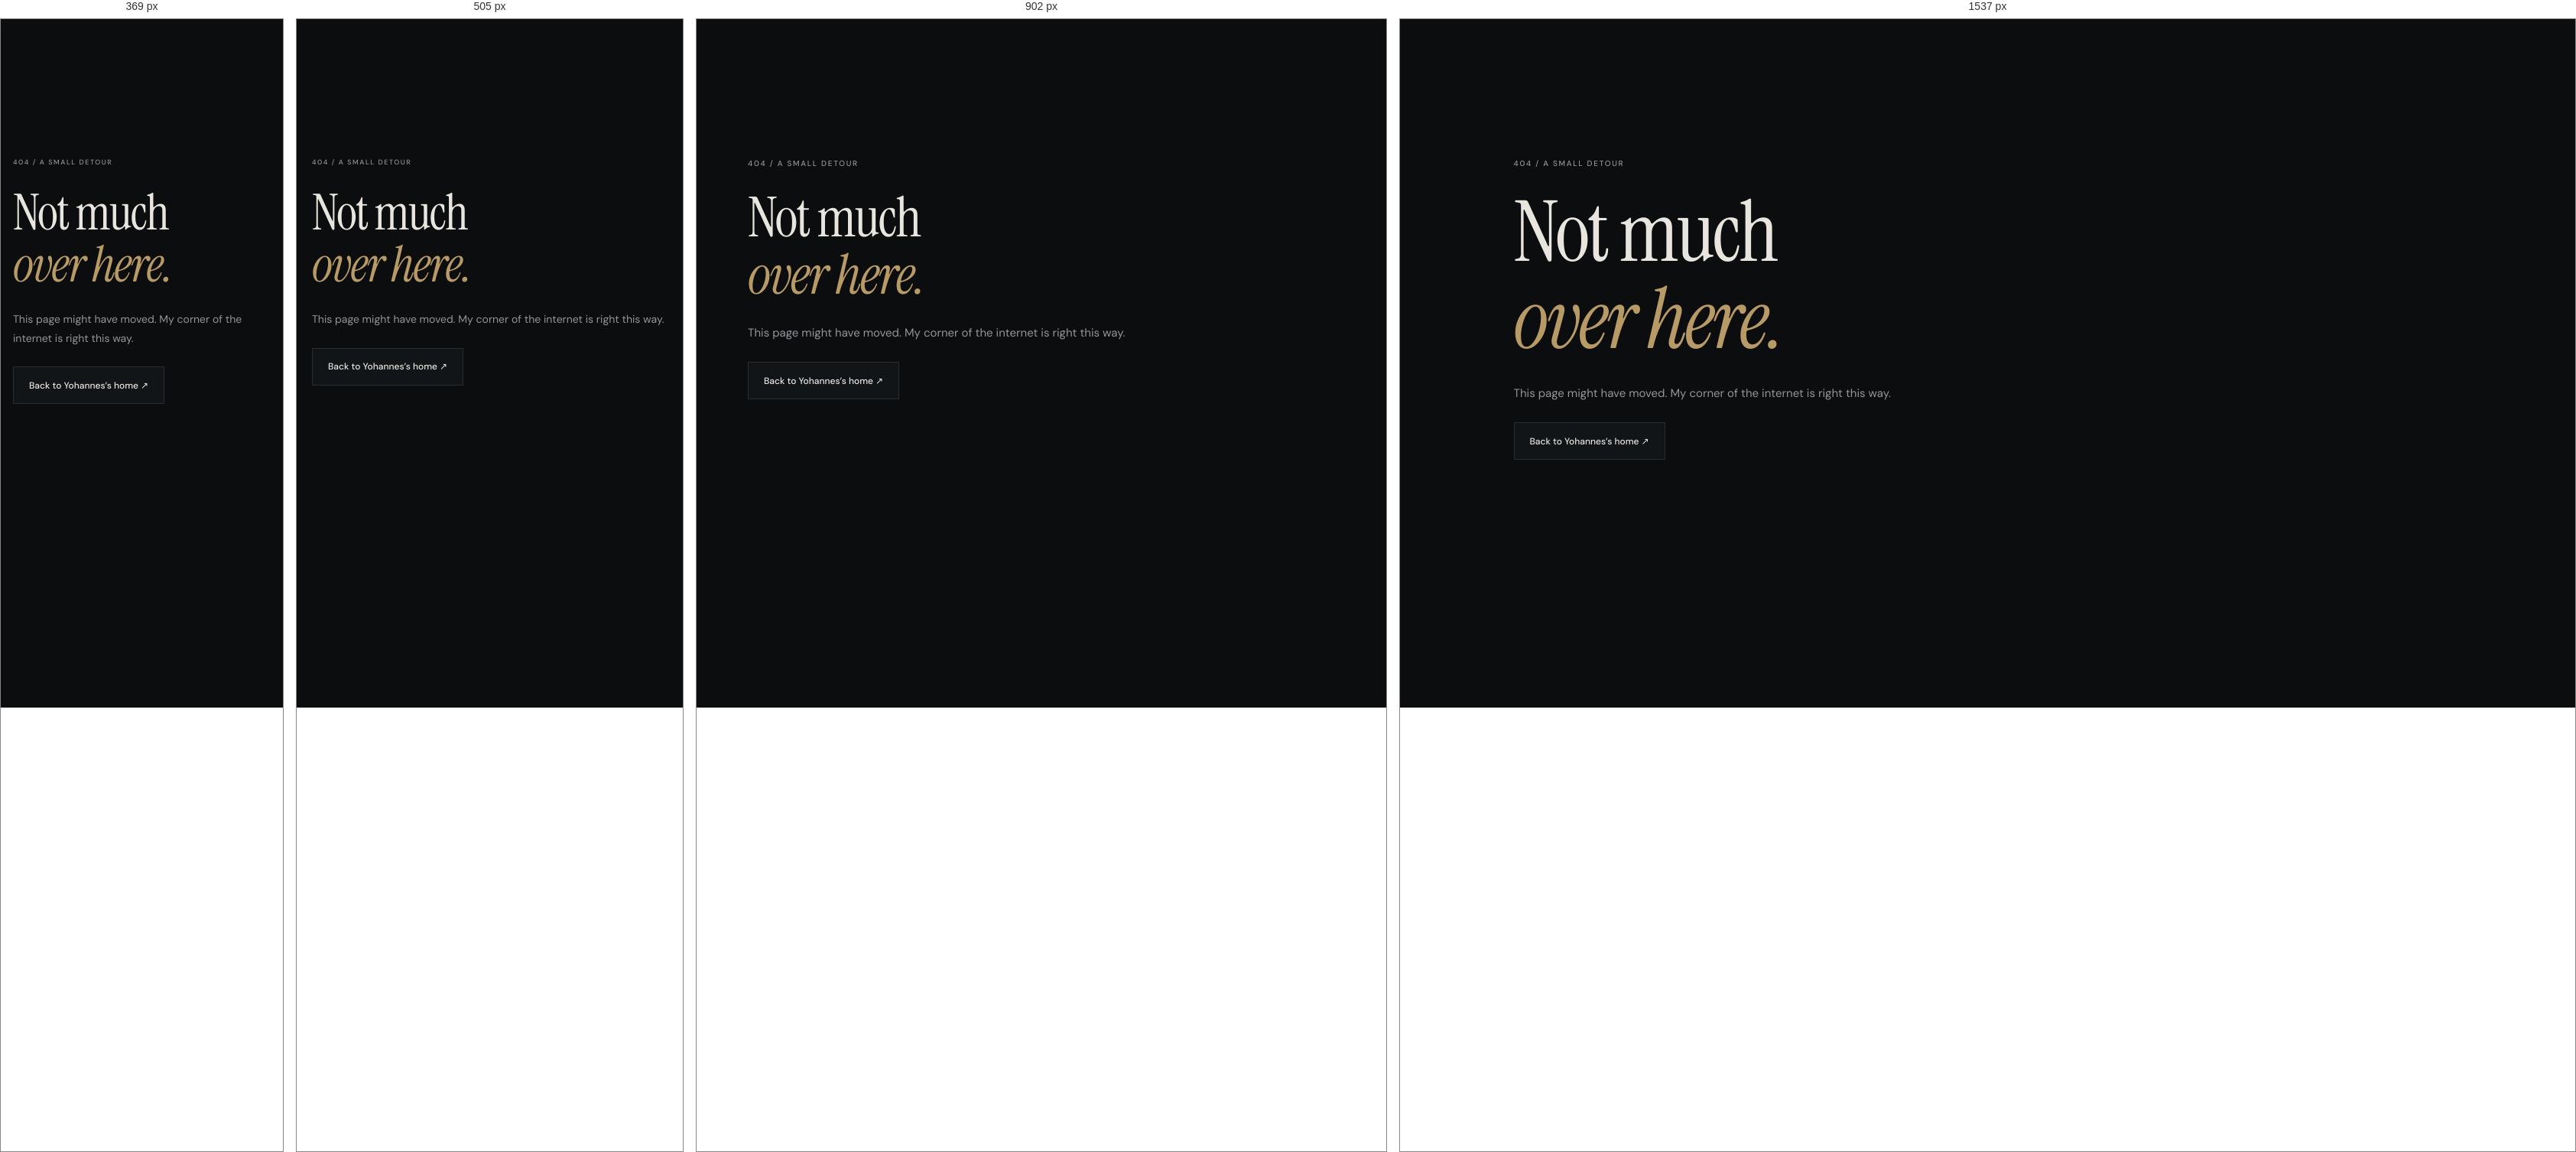
Rendered at 369 px, 505 px, 902 px and 1537 px, left to right.

<!-- file: index.html -->
<!DOCTYPE html><html lang="en" class="__variable_546988 __variable_1c3dce"><head><meta charSet="utf-8"/><meta name="viewport" content="width=device-width, initial-scale=1, viewport-fit=cover"/><link rel="preload" href="/_next/static/media/7cb8e1b9ab81be17-s.p.woff2" as="font" crossorigin="" type="font/woff2"/><link rel="preload" href="/_next/static/media/bfe8c811ed1df969-s.p.woff2" as="font" crossorigin="" type="font/woff2"/><link rel="preload" href="/_next/static/media/e872e3f251959e82-s.p.woff2" as="font" crossorigin="" type="font/woff2"/><link rel="stylesheet" href="/_next/static/css/e8110d7c659a8402.css" data-precedence="next"/><link rel="preload" as="script" fetchPriority="low" href="/_next/static/chunks/webpack-626997ec63df97e0.js"/><script src="/_next/static/chunks/4bd1b696-92152b0f5947070d.js" async=""></script><script src="/_next/static/chunks/794-33d2f6e58c10cc62.js" async=""></script><script src="/_next/static/chunks/main-app-0ada491f297db779.js" async=""></script><meta name="robots" content="noindex"/><meta name="theme-color" content="#0b0d0f"/><title>Yohannes Belai — See what others overlook.</title><meta name="description" content="Personal field notes on human behavior, clear thinking, emotional discipline, and a deliberate life. By Yohannes Belai."/><meta name="robots" content="index, follow"/><link rel="canonical" href="https://ybelai2.github.io/"/><meta property="og:title" content="Yohannes Belai — See what others overlook."/><meta property="og:description" content="See clearly. Think independently. Move deliberately. Personal notes, principles, and selected work."/><meta property="og:url" content="https://ybelai2.github.io/"/><meta property="og:site_name" content="Yohannes Belai"/><meta property="og:locale" content="en_US"/><meta property="og:image" content="https://ybelai2.github.io/og-image.jpg"/><meta property="og:image:width" content="1200"/><meta property="og:image:height" content="630"/><meta property="og:image:alt" content="Yohannes Belai — See what others overlook."/><meta property="og:type" content="website"/><meta name="twitter:card" content="summary_large_image"/><meta name="twitter:title" content="Yohannes Belai — See what others overlook."/><meta name="twitter:description" content="Personal notes on clear thinking, human behavior, and deliberate action."/><meta name="twitter:image" content="https://ybelai2.github.io/og-image.jpg"/><link rel="icon" href="/icon.svg"/><link rel="apple-touch-icon" href="/apple-touch-icon.png"/><meta name="next-size-adjust" content=""/><script src="/_next/static/chunks/polyfills-42372ed130431b0a.js" noModule=""></script></head><body><div hidden=""><!--$--><!--/$--></div><main class="not-found container"><p class="eyebrow">404 / A SMALL DETOUR</p><h1>Not much<br/><em>over here.</em></h1><p>This page might have moved. My corner of the internet is right this way.</p><a class="button button-dark" href="/">Back to Yohannes’s home ↗</a></main><!--$--><!--/$--><script src="/_next/static/chunks/webpack-626997ec63df97e0.js" id="_R_" async=""></script><script>(self.__next_f=self.__next_f||[]).push([0])</script><script>self.__next_f.push([1,"1:\"$Sreact.fragment\"\n2:I[7121,[],\"\"]\n3:I[4581,[],\"\"]\n4:I[484,[],\"OutletBoundary\"]\n5:\"$Sreact.suspense\"\n8:I[484,[],\"ViewportBoundary\"]\na:I[484,[],\"MetadataBoundary\"]\nc:I[7123,[],\"default\",1]\n:HL[\"/_next/static/media/7cb8e1b9ab81be17-s.p.woff2\",\"font\",{\"crossOrigin\":\"\",\"type\":\"font/woff2\"}]\n:HL[\"/_next/static/media/bfe8c811ed1df969-s.p.woff2\",\"font\",{\"crossOrigin\":\"\",\"type\":\"font/woff2\"}]\n:HL[\"/_next/static/media/e872e3f251959e82-s.p.woff2\",\"font\",{\"crossOrigin\":\"\",\"type\":\"font/woff2\"}]\n:HL[\"/_next/static/css/e8110d7c659a8402.css\",\"style\"]\n7:X\n0:{\"P\":null,\"c\":[\"\",\"_not-found\",\"\"],\"q\":\"\",\"i\":false,\"f\":[[[\"\",{\"children\":[\"_not-found\",{\"children\":[\"__PAGE__\",{},\"$undefined\",\"$undefined\",4608]},\"$undefined\",\"$undefined\",4608]},\"$undefined\",\"$undefined\",4624],[[\"$\",\"$1\",\"c\",{\"children\":[[[\"$\",\"link\",\"0\",{\"rel\":\"stylesheet\",\"href\":\"/_next/static/css/e8110d7c659a8402.css\",\"precedence\":\"next\",\"crossOrigin\":\"$undefined\",\"nonce\":\"$undefined\"}]],[\"$\",\"html\",null,{\"lang\":\"en\",\"className\":\"__variable_546988 __variable_1c3dce\",\"children\":[\"$\",\"body\",null,{\"children\":[\"$\",\"$L2\",null,{\"parallelRouterKey\":\"children\",\"error\":\"$undefined\",\"errorStyles\":\"$undefined\",\"errorScripts\":\"$undefined\",\"template\":[\"$\",\"$L3\",null,{}],\"templateStyles\":\"$undefined\",\"templateScripts\":\"$undefined\",\"notFound\":[[\"$\",\"main\",null,{\"className\":\"not-found container\",\"children\":[[\"$\",\"p\",null,{\"className\":\"eyebrow\",\"children\":\"404 / A SMALL DETOUR\"}],[\"$\",\"h1\",null,{\"children\":[\"Not much\",[\"$\",\"br\",null,{}],[\"$\",\"em\",null,{\"children\":\"over here.\"}]]}],[\"$\",\"p\",null,{\"children\":\"This page might have moved. My corner of the internet is right this way.\"}],[\"$\",\"a\",null,{\"className\":\"button button-dark\",\"href\":\"/\",\"children\":\"Back to Yohannes’s home ↗\"}]]}],[]],\"forbidden\":\"$undefined\",\"unauthorized\":\"$undefined\"}]}]}]]}],{\"children\":[[\"$\",\"$1\",\"c\",{\"children\":[null,[\"$\",\"$L2\",null,{\"parallelRouterKey\":\"children\",\"error\":\"$undefined\",\"errorStyles\":\"$undefined\",\"errorScripts\":\"$undefined\",\"template\":[\"$\",\"$L3\",null,{}],\"templateStyles\":\"$undefined\",\"templateScripts\":\"$undefined\",\"notFound\":\"$undefined\",\"forbidden\":\"$undefined\",\"unauthorized\":\"$undefined\"}]]}],{\"children\":[[\"$\",\"$1\",\"c\",{\"children\":[[\"$\",\"main\",null,{\"className\":\"not-found container\",\"children\":[[\"$\",\"p\",null,{\"className\":\"eyebrow\",\"children\":\"404 / A SMALL DETOUR\"}],[\"$\",\"h1\",null,{\"children\":[\"Not much\",[\"$\",\"br\",null,{}],[\"$\",\"em\",null,{\"children\":\"over here.\"}]]}],[\"$\",\"p\",null,{\"children\":\"This page might have moved. My corner of the internet is right this way.\"}],[\"$\",\"a\",null,{\"className\":\"button button-dark\",\"href\":\"/\",\"children\":\"Back to Yohannes’s home ↗\"}]]}],null,[\"$\",\"$L4\",null,{\"children\":[\"$\",\"$5\",null,{\"name\":\"Next.MetadataOutlet\",\"children\":\"$@6\"}]}]]}],{},null,false,null]},null,false,\"$7\"]},null,false,null],[\"$\",\"$1\",\"h\",{\"children\":[[\"$\",\"meta\",null,{\"name\":\"robots\",\"content\":\"noindex\"}],[\"$\",\"$L8\",null,{\"children\":\"$L9\"}],[\"$\",\"div\",null,{\"hidden\":true,\"children\":[\"$\",\"$La\",null,{\"children\":[\"$\",\"$5\",null,{\"name\":\"Next.Metadata\",\"children\":\"$Lb\"}]}]}],[\"$\",\"meta\",null,{\"name\":\"next-size-adjust\",\"content\":\"\"}]]}],false]],\"m\":\"$undefined\",\"G\":[\"$c\",[]],\"S\":true,\"h\":null,\"r\":\"$undefined\",\"s\":\"$undefined\",\"a\":\"$undefined\",\"l\":\"$undefined\",\"p\":\"$undefined\",\"d\":\"$undefined\",\"b\":\"HmY96hEvsAWzbu5teIGy0\"}\n7:C\n9:[[\"$\",\"meta\",\"0\",{\"charSet\":\"utf-8\"}],[\"$\",\"meta\",\"1\",{\"name\":\"viewport\",\"content\":\"width=device-width, initial-scale=1, viewport-fit=cover\"}],[\"$\",\"meta\",\"2\",{\"name\":\"theme-color\",\"content\":\"#0b0d0f\"}]]\nd:I[6869,[],\"IconMark\"]\n6:null\nb:[[\"$\",\"title\",\"0\",{\"children\":\"Yohannes Belai — See what others overlook.\"}],[\"$\",\"meta\",\"1\",{\"name\":\"description\",\"content\":\"Personal field notes on human behavior, clear thinking, emotional discipline, and a deliberate life. By Yohannes Belai.\"}],[\"$\",\"meta\",\"2\",{\"name\":\"robots\",\"content\":\"index, follow\"}],[\"$\",\"link\",\"3\",{\"rel\":\"canonical\",\"href\":\"https://ybelai2.github.io/\"}],[\"$\",\"meta\",\"4\",{\"property\":\"og:title\",\"content\":\"Yohannes Belai — See what others overlook.\"}],[\"$\",\"meta\",\"5\",{\"property\":\"og:description\",\"content\":\"See clearly. Think independently. Move deliberately. Personal notes, principles, and selected work.\"}],[\"$\",\"meta\",\"6\",{\"property\":\"og:url\",\"content\":\"https://ybelai2.github.io/\"}],[\"$\",\"meta\",\"7\",{\"property\":\"og:site_name\",\"content\":\"Yohannes Belai\"}],[\"$\",\"meta\",\"8\",{\"property\":\"og:locale\",\"content\":\"en_US\"}],[\"$\",\"meta\",\"9\",{\"property\":\"og:image\",\"content\":\"https://ybelai2.github.io/og-image.jpg\"}],[\"$\",\"meta\",\"10\",{\"property\":\"og:image:width\",\"content\":\"1200\"}],[\"$\",\"meta\",\"11\",{\"property\":\"og:image:height\",\"content\":\"630\"}],[\"$\",\"meta\",\"12\",{\"property\":\"og:image:alt\",\"content\":\"Yohannes Belai — See what others overlook.\"}],[\"$\",\"meta\",\"13\",{\"property\":\"og:type\",\"content\":\"website\"}],[\"$\",\"meta\",\"14\",{\"name\":\"twitter:card\",\"content\":\"summary_large_image\"}],[\"$\",\"meta\",\"15\",{\"name\":\"twitter:title\",\"content\":\"Yohannes Belai — See what others overlook.\"}],[\"$\",\"meta\",\"16\",{\"name\":\"twitter:description\",\"content\":\"Personal notes on clear thinking, human behavior, and deliberate action.\"}],[\"$\",\"meta\",\"17\",{\"name\":\"twitter:image\",\"content\":\"https://ybelai2.github.io/og-image.jpg\"}],[\"$\",\"link\",\"18\",{\"rel\":\"icon\",\"href\":\"/icon.svg\"}],[\"$\",\"link\",\"19\",{\"rel\":\"apple-touch-icon\",\"href\":\"/apple-touch-icon.png\"}],[\"$\",\"$Ld\",\"20\",{}]]\n"])</script></body></html>

/* @media block from e8110d7c659a8402.css */
@media (min-width:40rem){.container{max-width:40rem}}

/* @media block from e8110d7c659a8402.css */
@media (min-width:48rem){.container{max-width:48rem}}

/* @media block from e8110d7c659a8402.css */
@media (min-width:64rem){.container{max-width:64rem}}

/* @media block from e8110d7c659a8402.css */
@media (min-width:80rem){.container{max-width:80rem}}

/* @media block from e8110d7c659a8402.css */
@media (min-width:96rem){.container{max-width:96rem}}

/* @media block from e8110d7c659a8402.css */
@media (min-width:1500px){.hero{padding-top:95px}.hero-copy{padding-top:40px}}

/* @media block from e8110d7c659a8402.css */
@media (max-width:1050px){.container{width:calc(100% - 64px)}.wordmark-name{letter-spacing:.1em;font-size:9px}.desktop-nav{gap:21px}.hero{gap:30px}.hero-art{padding-left:0}.hero h1{width:115%;font-size:8.8vw}.hero-eyebrow{letter-spacing:.12em;font-size:8px}.hero-copy{padding-top:6px}.hero-actions{gap:17px}.hero-actions .button{gap:13px;padding:12px 14px;font-size:10px}.hero-actions .text-link{font-size:11px}.hero-art-frame{aspect-ratio:.75}.hero-description{margin-top:24px;font-size:13px}.hero-mantra{margin-top:25px;font-size:9px}.heading-description{max-width:330px}.foundation{padding-inline:20px}.foundation h3{font-size:25px}.principles-layout{grid-template-columns:.85fr 1.35fr;gap:45px}.principle summary{gap:16px}.principle h3{font-size:13px}.principle-body{padding-left:38px}.behavior-layout{gap:60px}.about-section{gap:55px}.about-portrait{padding-right:0}.independence-grid article{padding-inline:21px}.work-item{grid-template-columns:24px 1fr 1.45fr 82px;gap:20px}.contact-layout{gap:50px}.form-row{grid-template-columns:1fr;gap:0}}

/* @media block from e8110d7c659a8402.css */
@media (max-width:780px){.nav-shell{min-height:75px}.desktop-nav{gap:17px}.wordmark-name{display:none}.hero-copy{padding-top:0}.hero{padding-top:48px}.hero-eyebrow{white-space:normal;max-width:230px}.hero h1{font-size:8.8vw}.hero-actions{flex-wrap:wrap;gap:8px 18px}.hero-art-frame{aspect-ratio:.67}.hero-description{font-size:12px}.hero-mantra{max-width:235px}.hero-bottom p{font-size:16px}.hero-bottom>span{max-width:100px;font-size:8px}.heading-row{gap:30px}.heading-description{max-width:300px;font-size:12px}.philosophy-grid{grid-template-columns:1fr 1fr}.philosophy-grid>div:nth-child(3){border-left:0}.philosophy-grid>div:nth-child(n+3){border-top:1px solid var(--line)}.philosophy-grid>div:first-child .foundation{padding-left:22px}.foundation{padding:25px 22px 30px}.foundation h3{margin-top:25px;font-size:29px}.principles-layout{grid-template-columns:.8fr 1.25fr;gap:35px}.principles-intro h2{font-size:43px}.behavior-layout{gap:40px}.independence-grid{grid-template-columns:1fr 1fr}.response-sequence{gap:22px}.response-sequence h3{font-size:28px}.response-sequence p{font-size:11px}.response-sequence em{font-size:17px}.note-card{padding:25px}.note-card h3{font-size:31px}.about-section{gap:35px}.about-copy h3{font-size:15px}.about-copy>p:not(.eyebrow){font-size:12px}.about-portrait>p{flex-direction:column;gap:3px}.work-item{grid-template-columns:20px 1fr 1.5fr}.work-links{flex-direction:row;grid-column:3;justify-content:flex-start;gap:20px;margin-top:-13px}.work-name h3{font-size:28px}.work-footer{flex-direction:column;align-items:flex-start;gap:8px}.contact-layout{gap:35px}.form-bottom{flex-direction:column;align-items:flex-start;gap:17px}.form-bottom p{max-width:none}.footer-main .wordmark-name{display:none}}

/* @media block from e8110d7c659a8402.css */
@media (max-width:680px){html{scroll-padding-top:93px}body{font-size:14px}.container{width:calc(100% - 40px)}.nav-shell{min-height:71px}.monogram{font-size:35px}.wordmark{gap:15px}.wordmark-name{font-size:9px;display:inline}.desktop-nav{display:none}.mobile-toggle{align-items:center;gap:12px;min-height:44px;padding:10px 0 10px 15px;font-size:10px;display:flex}.mobile-nav{background:var(--surface);border-top:1px solid var(--line);padding:10px 20px 24px;display:grid;box-shadow:0 20px 30px #0005}.mobile-nav a{border-bottom:1px solid var(--line);align-items:center;gap:20px;min-height:55px;font-size:15px;display:flex}.mobile-nav a[aria-current]{color:var(--gold)}.mobile-nav svg{color:var(--muted);margin-left:auto}.nav-index{color:var(--gold);font-size:10px}.hero{flex-direction:column;gap:0;padding-top:40px;display:flex}.hero-eyebrow{white-space:nowrap;letter-spacing:.14em;max-width:none;margin-bottom:27px;font-size:8px}.hero h1{width:100%;margin-left:-1px;font-size:clamp(64px,12.8vw,88px);line-height:1.03}.hero-description{max-width:380px;margin-top:23px;font-size:13px;line-height:1.85}.hero-actions{flex-wrap:nowrap;gap:21px;margin-top:27px}.hero-actions .button{padding:13px 15px;font-size:10px}.hero-actions .text-link{gap:10px;font-size:10px}.hero-mantra{max-width:none;margin-top:24px;font-size:9px}.hero-art{margin-top:37px}.hero-art-frame{aspect-ratio:1.45;max-height:360px}.hero-art-frame img{object-position:50% 61%}.hero-art figcaption{margin-top:12px;font-size:7px}.hero-bottom{gap:20px;width:100%;margin-top:24px;padding:21px 0}.hero-bottom>span{display:none}.hero-bottom p{max-width:260px;font-size:16px;line-height:1.4}.hero-bottom a{flex-shrink:0;width:39px;height:39px}.eyebrow{gap:13px;font-size:9px}h2{font-size:47px}.section-heading>.eyebrow{margin-bottom:21px}.heading-row{display:block}.heading-description{max-width:420px;margin-top:24px;font-size:13px;line-height:1.9}.philosophy-grid{margin-top:35px}.foundation{padding:24px 18px 27px}.philosophy-grid>div:first-child .foundation,.philosophy-grid>div:nth-child(3) .foundation{padding-left:0}.philosophy-grid>div:nth-child(2n) .foundation{padding-right:0}.foundation h3{margin-top:27px;font-size:27px;line-height:1.15}.foundation p{font-size:11px}.foundation-mark{top:25px;right:20px}.philosophy-grid>div:nth-child(2n) .foundation-mark{right:4px}.section-footnote{align-items:flex-start;gap:10px;font-size:9px}.tiny-cross{line-height:1}.principles-layout{display:block}.principles-intro{position:static}.principles-intro h2{margin-top:22px;font-size:48px}.principles-intro>p:not(.eyebrow):not(.small-note){max-width:340px}.principles-count{gap:16px;margin-top:24px}.principles-count>span{font-size:57px}.principles-count p{font-size:10px}.small-note{margin-top:22px}.principles-list{margin-top:26px}.principle summary{gap:13px;min-height:68px;padding:19px 0}.principle-number{flex-basis:20px;font-size:9px}.principle h3{font-size:13px}.principle-body{padding:0 12px 24px 33px}.principle-body p{font-size:12px}.behavior-layout{margin-top:35px;display:block}.behavior-layout blockquote{margin-bottom:40px;font-size:47px}.quote-mark{font-size:56px}.behavior-list article{gap:24px;padding:23px 0}.behavior-list h3{font-size:16px}.behavior-list p:not(.eyebrow){font-size:12px}.discipline-section{padding:76px 0 43px}.discipline-section h2{font-size:43px;line-height:1.1}.discipline-lead{font-size:12px}.response-sequence{grid-template-columns:1fr 1fr;gap:33px 24px;margin-top:42px}.response-sequence h3{font-size:31px}.response-sequence p{font-size:12px}.response-sequence em{margin-top:18px;font-size:18px}.discipline-note{margin-top:39px;font-size:9px}.independence-grid{gap:12px;margin-top:35px}.independence-grid article{padding:23px 18px}.independence-grid h3{margin:24px 0 12px;font-size:26px}.independence-grid p{font-size:11px}.notes-grid{grid-template-columns:1fr;gap:14px;margin-top:33px}.note-card{padding:27px 24px}.note-card h3{max-width:410px;font-size:34px}.note-card>p{font-size:12px}.note-top .eyebrow{font-size:8px}.more-notes summary{font-size:11px}.more-notes-list h3{font-size:27px}.more-notes-list>a{gap:18px}.about-section{flex-direction:column-reverse;align-items:stretch;gap:43px;display:flex}.about-copy h2{font-size:56px}.about-copy h3{font-size:17px}.about-copy>p:not(.eyebrow){font-size:13px}.about-portrait{width:78%;max-width:370px}.portrait-frame{aspect-ratio:4/4.5}.about-portrait>p{flex-direction:row;font-size:7px}.work-section{padding-top:65px}.work-list{margin-top:30px}.work-item{grid-template-columns:20px 1fr;align-items:start;gap:15px;padding:28px 0}.work-item>.index{padding-top:3px}.work-name .eyebrow{font-size:8px}.work-name h3{margin-top:6px;font-size:32px}.work-description,.work-links{grid-column:2}.work-links{margin-top:-3px}.private-note{padding-top:8px}.work-links a{min-height:44px;font-size:11px}.work-footer>div{flex-wrap:wrap;gap:25px}.work-footer p{font-size:9px}.contact-layout{display:block}.contact-copy h2{font-size:64px}.contact-copy>p:not(.eyebrow){max-width:340px}.contact-socials{gap:6px 19px}.contact-socials a{font-size:10px}.contact-form{margin-top:37px}.form-row{grid-template-columns:1fr 1fr;gap:20px}.form-field{margin-bottom:25px}.form-bottom{flex-direction:row;align-items:center;gap:22px}.form-bottom p{max-width:157px;font-size:9px}.form-bottom .button{gap:15px;padding-inline:15px;font-size:11px}.footer-main{flex-wrap:wrap;gap:24px;padding-bottom:27px}.footer-main .wordmark-name{display:inline}.footer-main .wordmark{order:0}.footer-main p{order:2;width:100%;font-size:10px}.back-top{margin-left:auto;font-size:9px}.footer-bottom{flex-wrap:wrap;gap:4px 15px}.footer-bottom>span{width:100%}.footer-bottom nav{gap:23px}.footer-bottom .footer-socials{gap:5px;margin-left:auto}.footer-socials svg{width:16px}.article-page{padding-top:28px}.article-header{text-align:left;margin-top:43px}.article-header .eyebrow{justify-content:flex-start;gap:8px;font-size:8px}.article-header h1{text-wrap:wrap;margin:25px 0;font-size:48px}.article-deck{font-size:14px}.article-meta{justify-content:flex-start;margin-top:22px;font-size:10px}.article-body{margin:32px auto 65px;padding-top:29px}.article-body>p:not(.article-caveat){font-size:15px;line-height:1.9}.article-question{padding:24px}.article-question>p:last-child{font-size:28px}.article-body>.text-link{font-size:11px}.next-note h2{font-size:30px}}

/* @media block from e8110d7c659a8402.css */
@media (max-width:370px){.container{width:calc(100% - 32px)}.hero h1{font-size:60px}.hero-eyebrow{gap:9px;font-size:7px}.hero-actions{gap:15px}.hero-actions .button{gap:10px;padding:12px;font-size:9px}.hero-actions .text-link{gap:8px;font-size:9px}.foundation h3{font-size:24px}.independence-grid article{padding-inline:14px}.independence-grid h3{font-size:24px}.form-row{grid-template-columns:1fr;gap:0}.form-bottom{flex-direction:column;align-items:flex-start}.form-bottom p{max-width:none}}